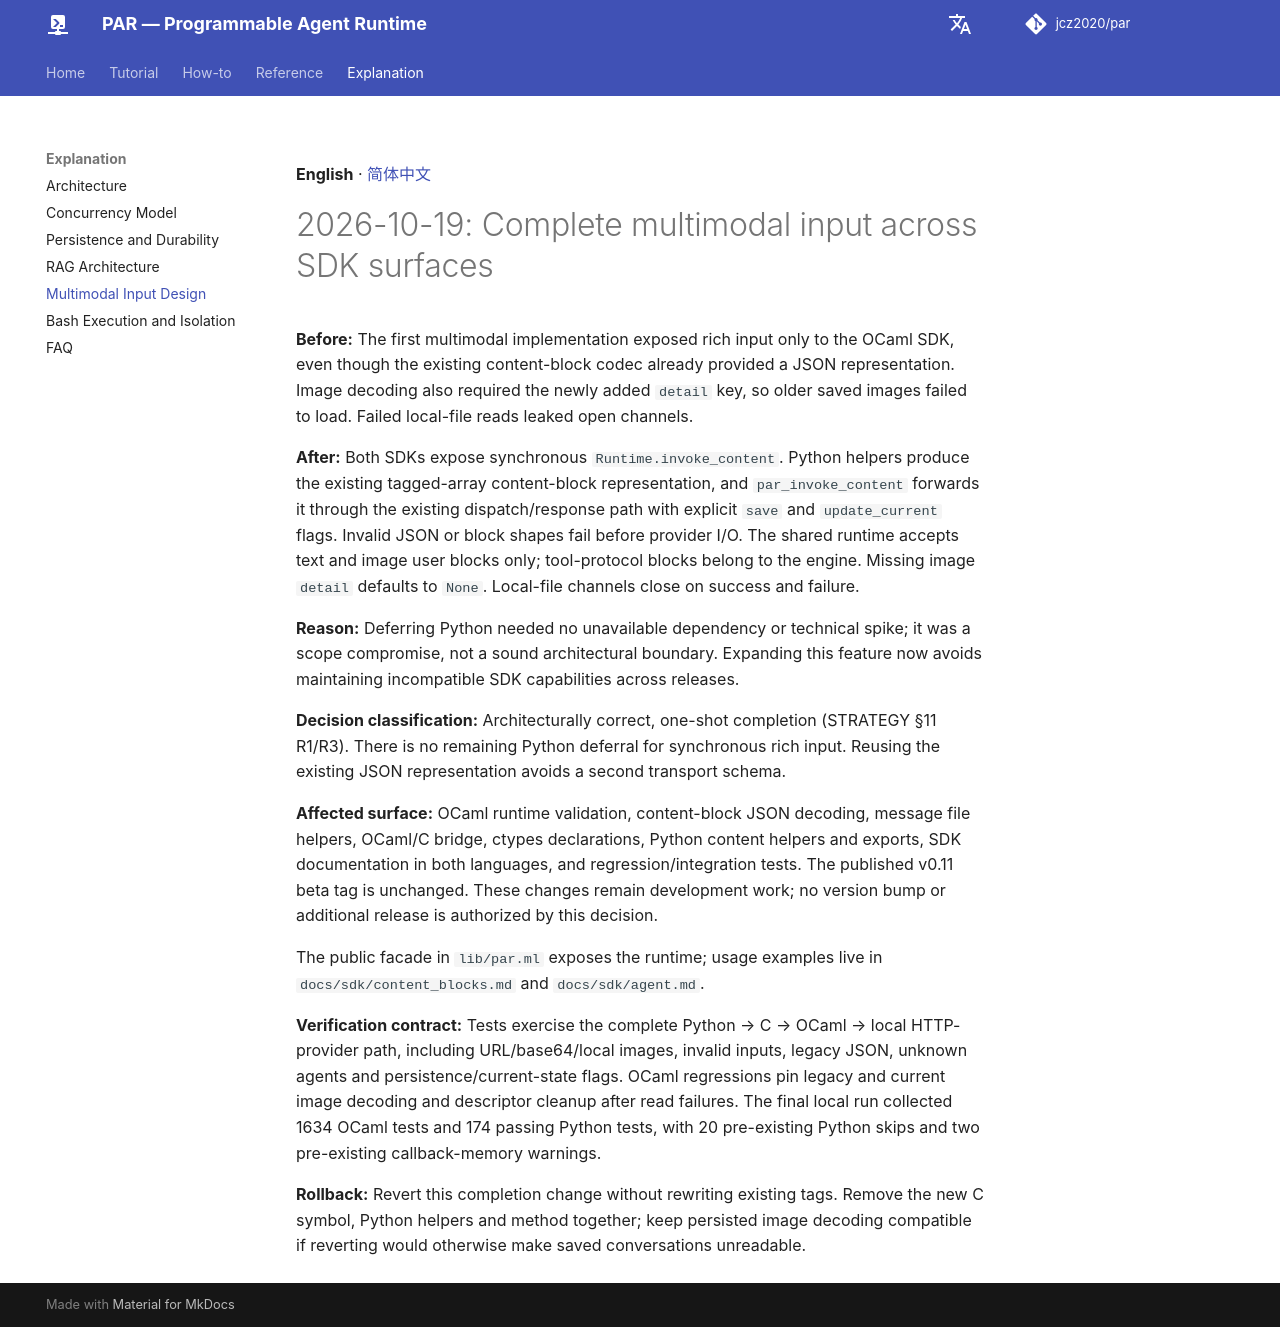

repository: jcz2020/par · page: explanation/multimodal-completion/index.html · generator: mkdocs

<!-- language: en -->

**English** · [简体中文](https://github.com/jcz2020/par/blob/main/docs/zh/explanation/multimodal-completion.md)

# 2026-10-19: Complete multimodal input across SDK surfaces

**Before:** The first multimodal implementation exposed rich input only to the
OCaml SDK, even though the existing content-block codec already provided a JSON
representation. Image decoding also required the newly added `detail` key, so
older saved images failed to load. Failed local-file reads leaked open channels.

**After:** Both SDKs expose synchronous `Runtime.invoke_content`. Python helpers
produce the existing tagged-array content-block representation, and
`par_invoke_content` forwards it through the existing dispatch/response path with
explicit `save` and `update_current` flags. Invalid JSON or block shapes fail
before provider I/O. The shared runtime accepts text and image user blocks only;
tool-protocol blocks belong to the engine. Missing image `detail` defaults to
`None`. Local-file channels close on success and failure.

**Reason:** Deferring Python needed no unavailable dependency or technical spike;
it was a scope compromise, not a sound architectural boundary. Expanding this
feature now avoids maintaining incompatible SDK capabilities across releases.

**Decision classification:** Architecturally correct, one-shot completion
(STRATEGY §11 R1/R3). There is no remaining Python deferral for synchronous rich
input. Reusing the existing JSON representation avoids a second transport schema.

**Affected surface:** OCaml runtime validation, content-block JSON decoding,
message file helpers, OCaml/C bridge, ctypes declarations, Python content helpers
and exports, SDK documentation in both languages, and regression/integration tests.
The published v0.11 beta tag is unchanged. These changes remain development work;
no version bump or additional release is authorized by this decision.

The public facade in `lib/par.ml` exposes the runtime; usage examples live in
`docs/sdk/content_blocks.md` and `docs/sdk/agent.md`.

**Verification contract:** Tests exercise the complete Python → C → OCaml → local
HTTP-provider path, including URL/base64/local images, invalid inputs, legacy JSON,
unknown agents and persistence/current-state flags. OCaml regressions pin legacy
and current image decoding and descriptor cleanup after read failures.
The final local run collected 1634 OCaml tests and 174 passing Python tests, with
20 pre-existing Python skips and two pre-existing callback-memory warnings.

**Rollback:** Revert this completion change without rewriting existing tags.
Remove the new C symbol, Python helpers and method together; keep persisted image
decoding compatible if reverting would otherwise make saved conversations unreadable.
